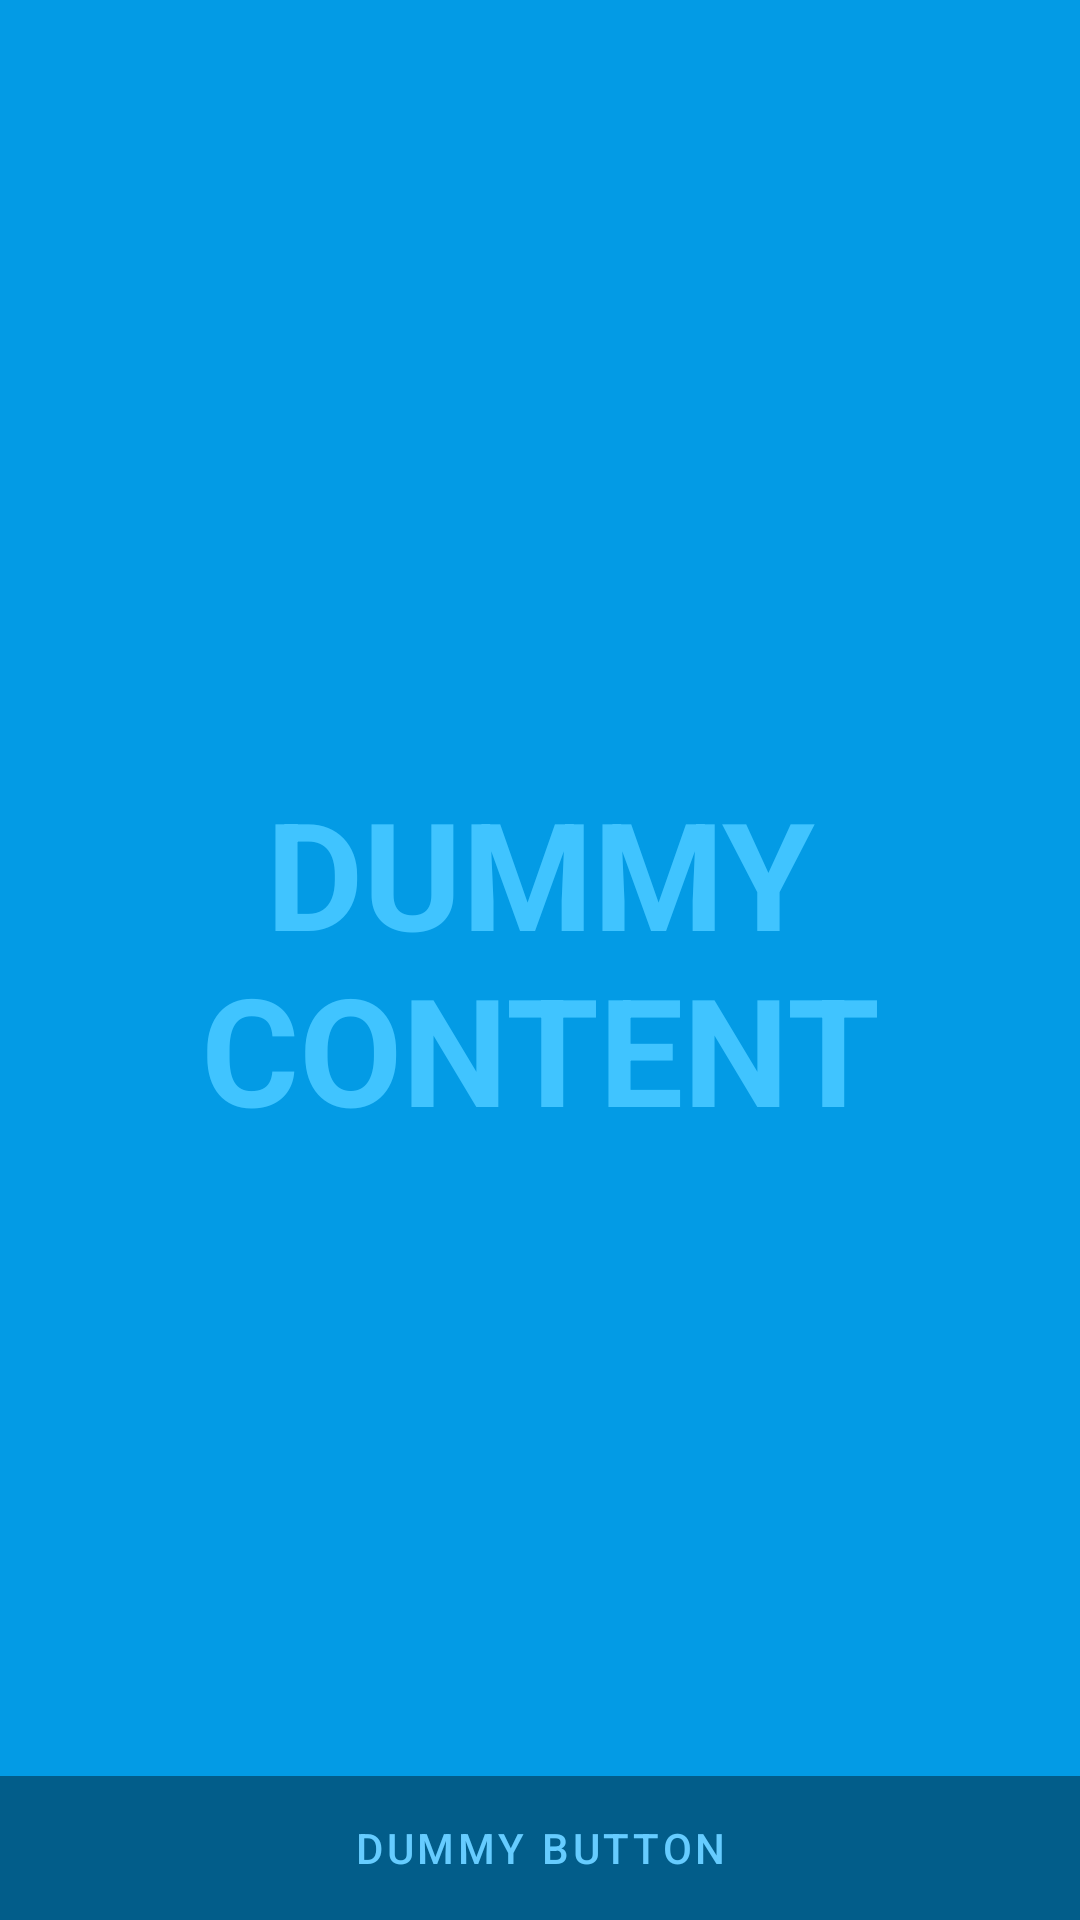

Produce the Android XML layout that renders to this screen, including the resource entries it uses.
<!-- AndroidManifest.xml: activity theme Theme.智威校园.Fullscreen -->
<!-- res/layout/activity_fullscreen.xml -->
<?xml version="1.0" encoding="utf-8"?>
<FrameLayout xmlns:android="http://schemas.android.com/apk/res/android"
    xmlns:tools="http://schemas.android.com/tools"
    android:layout_width="match_parent"
    android:layout_height="match_parent"
    android:background="?attr/fullscreenBackgroundColor"
    android:theme="@style/ThemeOverlay.智威校园.FullscreenContainer"
    tools:context=".ui.FullscreenActivity">

    
    <TextView
        android:id="@+id/fullscreen_content"
        android:layout_width="match_parent"
        android:layout_height="match_parent"
        android:gravity="center"
        android:keepScreenOn="true"
        android:text="@string/dummy_content"
        android:textColor="?attr/fullscreenTextColor"
        android:textSize="50sp"
        android:textStyle="bold" />

    
    <FrameLayout
        android:layout_width="match_parent"
        android:layout_height="match_parent"
        android:fitsSystemWindows="true">

        <LinearLayout
            android:id="@+id/fullscreen_content_controls"
            style="@style/Widget.Theme.智威校园.ButtonBar.Fullscreen"
            android:layout_width="match_parent"
            android:layout_height="wrap_content"
            android:layout_gravity="bottom|center_horizontal"
            android:orientation="horizontal"
            tools:ignore="UselessParent">

            <Button
                android:id="@+id/dummy_button"
                style="?android:attr/buttonBarButtonStyle"
                android:layout_width="0dp"
                android:layout_height="wrap_content"
                android:layout_weight="1"
                android:text="@string/dummy_button" />

        </LinearLayout>
    </FrameLayout>

</FrameLayout>
<!-- resources referenced by this layout -->
<resources>
  <string name="dummy_button">Dummy Button</string>
  <string name="dummy_content">DUMMY\nCONTENT</string>
  <style name="Theme.智威校园.Fullscreen" parent="Theme.智威校园">
          <item name="android:actionBarStyle">@style/Widget.Theme.智威校园.ActionBar.Fullscreen</item>
          <item name="android:windowActionBarOverlay">true</item>
          <item name="android:windowBackground">@null</item>
      </style>
  <style name="Theme.智威校园" parent="Theme.MaterialComponents.DayNight.DarkActionBar">
          
          <item name="colorPrimary">@color/tianyi_blue</item>
          <item name="colorPrimaryVariant">@color/tianyi_blue</item>
          <item name="colorOnPrimary">@color/white</item>
          
          <item name="colorSecondary">@color/teal_200</item>
          <item name="colorSecondaryVariant">@color/teal_700</item>
          <item name="colorOnSecondary">@color/black</item>
          
          <item name="android:statusBarColor">?attr/colorPrimaryVariant</item>
          
          
      </style>
  <color name="tianyi_blue">#66CCFF</color>
  <color name="white">#FFFFFFFF</color>
  <color name="teal_200">#FF03DAC5</color>
  <color name="teal_700">#FF018786</color>
  <color name="black">#FF000000</color>
</resources>
